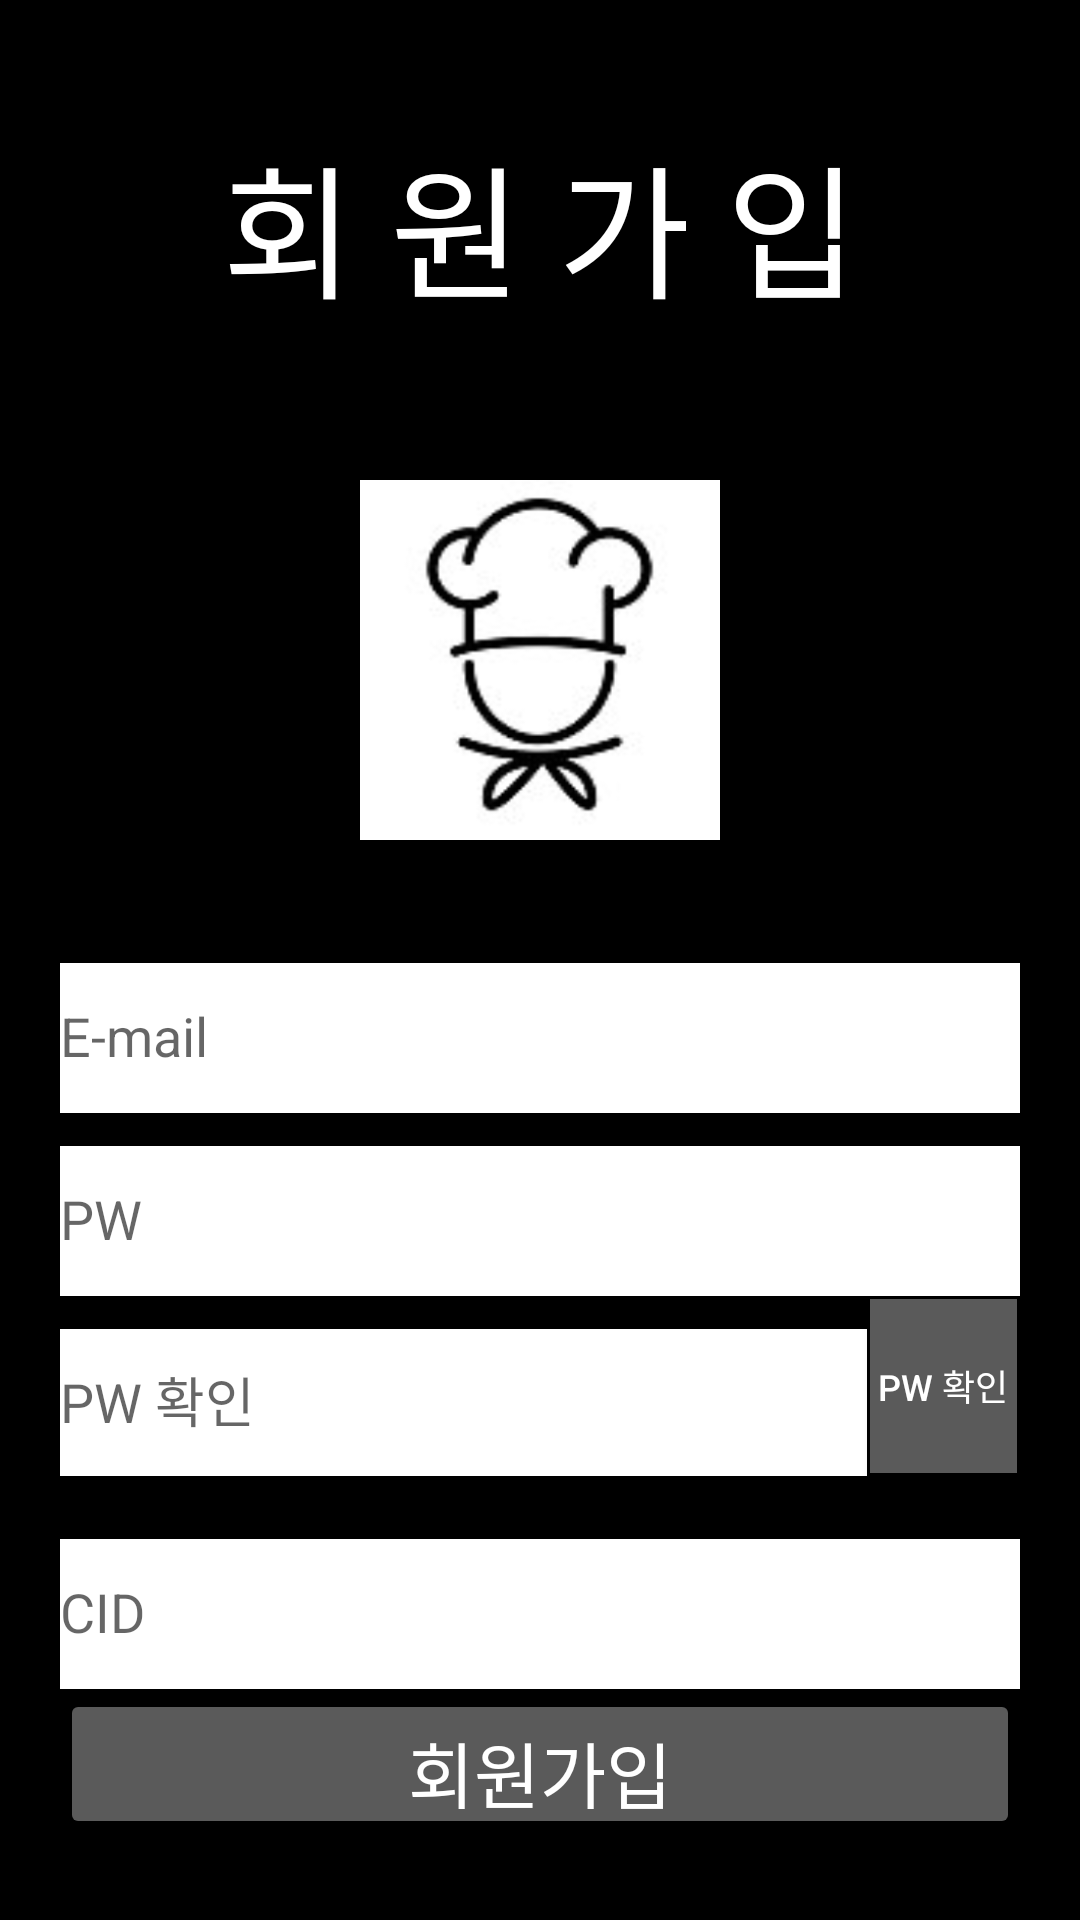

Reconstruct the res/layout file that produces this screen, plus the resources it refers to.
<!-- AndroidManifest.xml: application theme AppTheme -->
<!-- res/layout/activity_register.xml -->
<?xml version="1.0" encoding="utf-8"?>
<LinearLayout
    xmlns:android="http://schemas.android.com/apk/res/android"
    xmlns:app="http://schemas.android.com/apk/res-auto"
    xmlns:tools="http://schemas.android.com/tools"
    android:layout_width="match_parent"
    android:layout_height="match_parent"
    tools:context=".RegisterActivity"
    android:orientation="vertical"
    android:background="#000000"
    android:padding="20sp"
    >

    <TextView
        android:layout_width="match_parent"
        android:layout_height="wrap_content"
        android:layout_margin="20sp"
        android:gravity="center"
        android:text="회 원 가 입"
        android:textColor="@color/white"
        android:textSize="48sp" />

    <ImageView
        android:layout_width="120sp"
        android:layout_height="120sp"
        android:background="@drawable/logo"
        android:layout_gravity="center"
        android:layout_margin="30sp"
        />

    <com.google.android.material.textfield.TextInputLayout
        android:layout_width="match_parent"
        android:layout_height="wrap_content"
        >

        <com.google.android.material.textfield.TextInputEditText
            android:id="@+id/email"
            android:layout_width="match_parent"
            android:layout_height="50dp"
            android:background="#FFFFFF"
            android:hint="E-mail"
            android:inputType="textEmailAddress" />
    </com.google.android.material.textfield.TextInputLayout>
    <com.google.android.material.textfield.TextInputLayout
    android:layout_width="match_parent"
    android:layout_height="wrap_content"
    >

        <com.google.android.material.textfield.TextInputEditText
            android:id="@+id/password"
            android:layout_width="match_parent"
            android:layout_height="50dp"
            android:background="#FFFFFF"
            android:hint="PW"
            android:inputType="textPassword" />
    </com.google.android.material.textfield.TextInputLayout>

    <LinearLayout
        android:layout_width="match_parent"
        android:layout_height="60sp"
        android:orientation="horizontal"
        android:layout_marginBottom="10sp">
        <com.google.android.material.textfield.TextInputLayout
            android:layout_width="0sp"
            android:layout_weight="11"
            android:layout_height="wrap_content"
            >

            <com.google.android.material.textfield.TextInputEditText
                android:id="@+id/checkPW"
                android:layout_width="match_parent"
                android:layout_height="50sp"
                android:background="#FFFFFF"
                android:hint="PW 확인"
                android:inputType="textPassword" />
        </com.google.android.material.textfield.TextInputLayout>

        <Button
            android:id="@+id/btnPWCheck"
            android:layout_width="0sp"
            android:layout_height="match_parent"
            android:layout_gravity="center"
            android:layout_margin="1sp"
            android:layout_weight="2"
            android:background="@color/gary"
            android:onClick="mClick"
            android:text="PW 확인"
            android:textColor="@color/white"
            android:textSize="12sp" />
    </LinearLayout>
    <com.google.android.material.textfield.TextInputLayout
        android:layout_width="match_parent"
        android:layout_height="wrap_content"
        >

        <com.google.android.material.textfield.TextInputEditText
            android:id="@+id/nickname"
            android:layout_width="match_parent"
            android:layout_height="50dp"
            android:background="#FFFFFF"
            android:hint="CID" />
    </com.google.android.material.textfield.TextInputLayout>

    <Button
        android:id="@+id/btnRegister"
        android:layout_width="match_parent"
        android:layout_height="50dp"
        android:backgroundTint="@color/gary"
        android:onClick="mClick"
        android:text="회원가입"
        android:textColor="@color/white"
        android:textSize="24sp" />
</LinearLayout>
<!-- resources referenced by this layout -->
<resources>
  <color name="gary">#5A5A5A</color>
  <color name="white">#FFFFFF</color>
  <!-- drawable logo: png bitmap (drawable-v24, 45215 bytes) -->
  <style name="AppTheme" parent="Theme.AppCompat.Light.DarkActionBar">
          
          <item name="colorPrimary">@color/gary</item>
          <item name="colorPrimaryDark">#009688</item>
          <item name="colorAccent">#000000</item>
      </style>
</resources>
